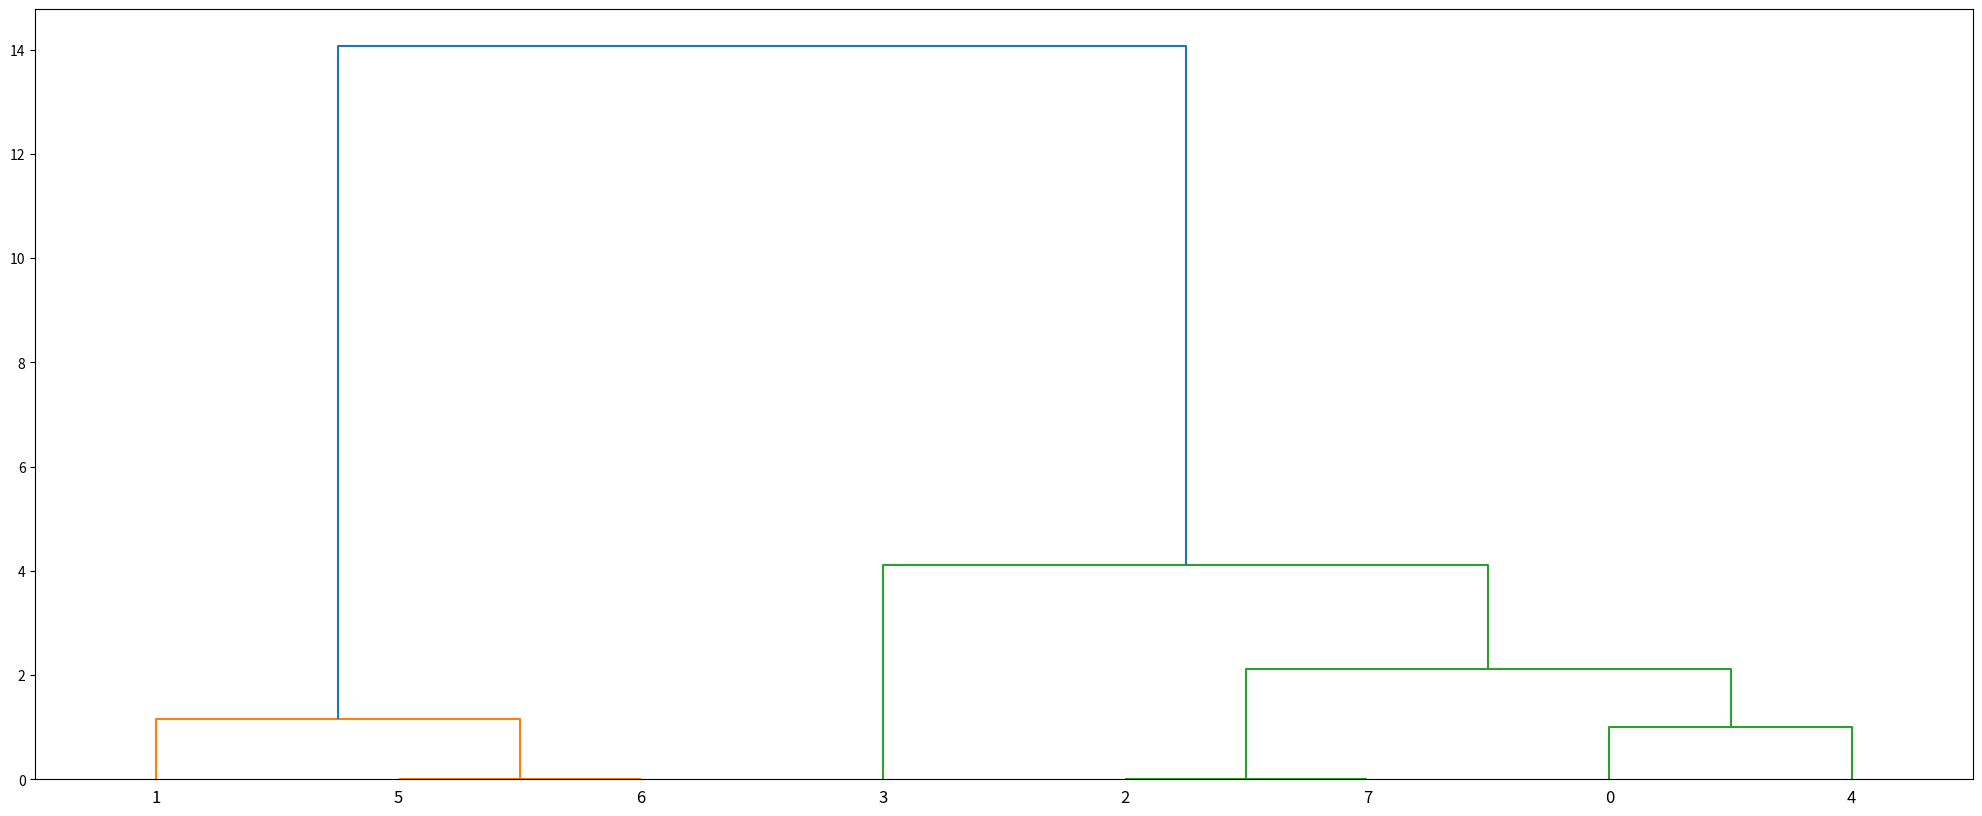
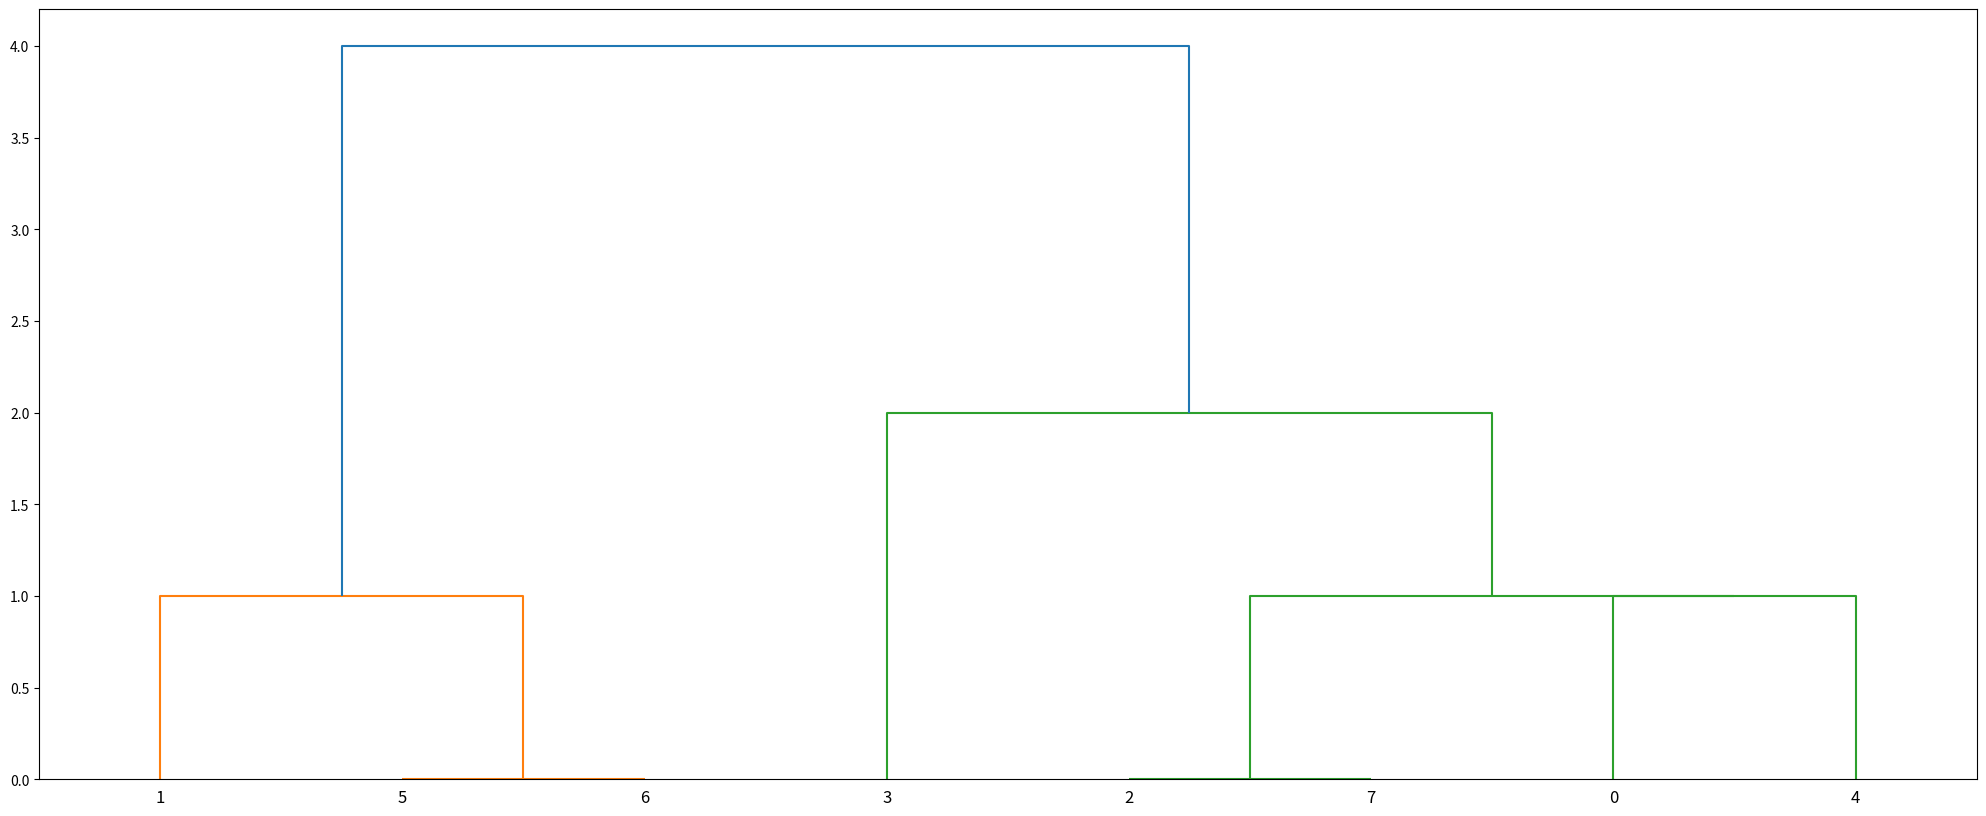

Source code (Python) for these figures, in order:
from scipy.cluster.hierarchy import dendrogram, linkage
from matplotlib import pyplot as plt
X = [[i] for i in [2, 8, 0, 4, 1, 9, 9, 0]]

Z = linkage(X, 'ward')
fig = plt.figure(figsize=(25, 10))
dn = dendrogram(Z)

Z = linkage(X, 'single')
fig = plt.figure(figsize=(25, 10))
dn = dendrogram(Z)
plt.show()
